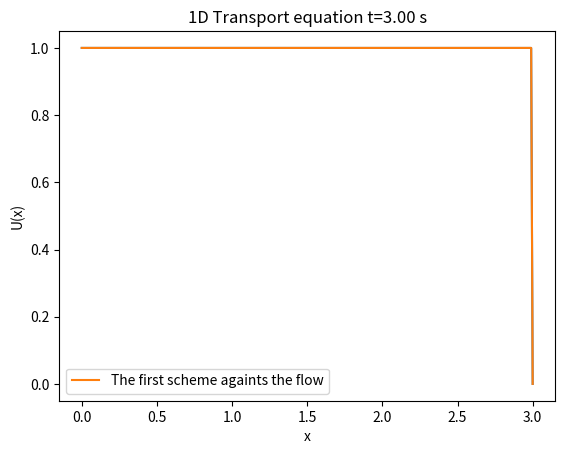

The matplotlib source for this figure:
import numpy as np
from numpy import (pi, exp, sin, cos)
import matplotlib.pyplot as plt
from matplotlib import animation
from time import perf_counter
import os


# 1D Transport equation
# The first scheme against the flow method
# Problem 2

# Initial condition
# U(t=0, x) = cos(pi*x/2)

# Boundary conditions
# U(t, x=0) = 1
# U(t, x=1) = 0

# c = -1
# If c is negative use forward scheme else backward scheme

def set_boundary_U(U:np.ndarray):
    U[0] = 1
    U[N-1] = 0

c = [-1, 1][1]
dx = 0.01
dt = dx / abs(c)
# dt = 0.001

eps = 1e-6
stop_iteration = 10000

start_x, end_x = (0, 3)
N = int((end_x - start_x) / dx) + 1
x = start_x + np.arange(start=0, stop=N) * dx

U_old = np.zeros(N)
U_new = np.zeros(N)
U_gif = []
k = 3 # saving each kth frame to animate

# Initial condition
U_old[0:N] = cos(pi*x/2)
# Boundary conditions
set_boundary_U(U=U_old)

start_time = perf_counter()

iteration = 0
maximum = 1
while maximum > eps and iteration < stop_iteration:
    if(c > 0):
        U_new[1:N-1] = U_old[1:N-1] - c * dt / dx * (U_old[1:N-1] - U_old[0:N-2])
    else:
        U_new[1:N-1] = U_old[1:N-1] - c * dt / dx * (U_old[2:N] - U_old[1:N-1])

    set_boundary_U(U=U_new)

    if iteration % k == 0:
        U_gif.append(U_new.copy())

    maximum = np.max(np.abs(U_new - U_old))
    print(f"{iteration}\t{maximum:.9f}")
    U_old = U_new.copy()
    iteration += 1

end_time = perf_counter()

path = "Results"
if not os.path.exists(path):
    os.makedirs(path)

np.savetxt(f"{path}\\HW5_X_py.txt", x, fmt="%.6f", delimiter="\t")
np.savetxt(f"{path}\\HW5_U_py.txt", U_new, fmt="%.6f", delimiter="\t")

print(f"Calculation time: {end_time - start_time:.9f} seconds")
print(f"Maximum difference: {np.max(np.abs(U_new - U_old))}")
print(f"{N = }\n{dx = }\n{dt = }\n{c = }")

fig, ax = plt.subplots()
def update(frame):
    ax.cla()
    ax.plot(x, U_gif[frame])
    ax.grid()
    ax.set_title(f"U(t={frame*k*dt:.3f}, x), {c=}")
    ax.set_xlabel("x")
    ax.set_ylabel("U(t, x)")

scheme = "backward" if c > 0 else "forward"
ani = animation.FuncAnimation(fig=fig, func=update, frames=len(U_gif), interval=1)
ani.save(filename=f"HW5_2_{scheme}.gif", writer="pillow")
plt.show()

plt.title(f"1D Transport equation t={iteration*dt:.2f} s")
plt.grid()
plt.plot(x, U_new, label="The first scheme againts the flow")
plt.xlabel("x")
plt.ylabel("U(x)")
plt.legend()
plt.show()
